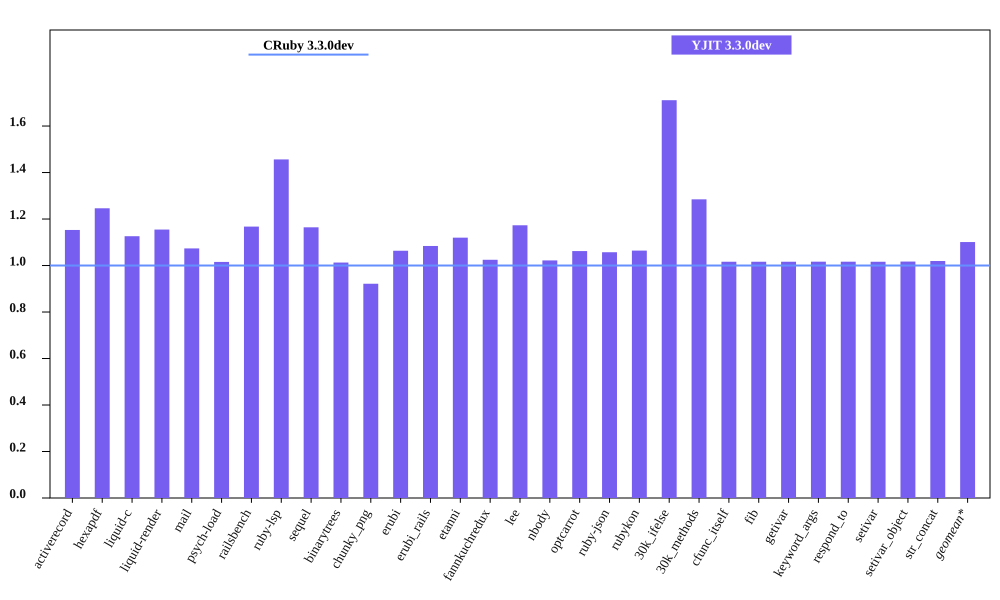

Source data for this figure (header and first rows):
bench, CRuby 3.3.0dev mem (MiB), YJIT 3.3.0dev mem (MiB), Inline Code, Outlined Code, YJIT Mem overhead
activerecord, 45.35, 52.29, 2, 2
hexapdf, 281.8, 351.1, 2, 2
liquid-c, 32.53, 36.63, 1, 1
liquid-render, 28.38, 32.77, 1, 1
mail, 41.46, 44.52, 2, 2
psych-load, 29.29, 29.75, 1, 1
railsbench, 95.14, 111.1, 4, 4
ruby-lsp, 87.86, 128, 8, 8
sequel, 34.18, 39.79, 2, 2
binarytrees, 21.69, 21.97, 1, 1
chunky_png, 42.26, 38.95, 1, 1
erubi, 106.1, 112.8, 1, 1
erubi_rails, 93.07, 100.9, 3, 3
etanni, 137.4, 153.9, 1, 1
fannkuchredux, 15.96, 16.36, 1, 1
lee, 25.68, 30.12, 1, 1
nbody, 15.83, 16.18, 1, 1
optcarrot, 50.27, 53.39, 1, 1
ruby-json, 16.2, 17.12, 1, 1
rubykon, 49.59, 52.78, 1, 1
30k_ifelse, 57.48, 98.36, 9, 9
30k_methods, 47.67, 61.24, 3, 3
cfunc_itself, 15.82, 16.07, 1, 1
fib, 15.82, 16.07, 1, 1
getivar, 15.82, 16.08, 1, 1
keyword_args, 15.82, 16.08, 1, 1
respond_to, 15.89, 16.15, 1, 1
setivar, 15.88, 16.14, 1, 1
setivar_object, 15.82, 16.09, 1, 1
str_concat, 98.54, 100.4, 1, 1
